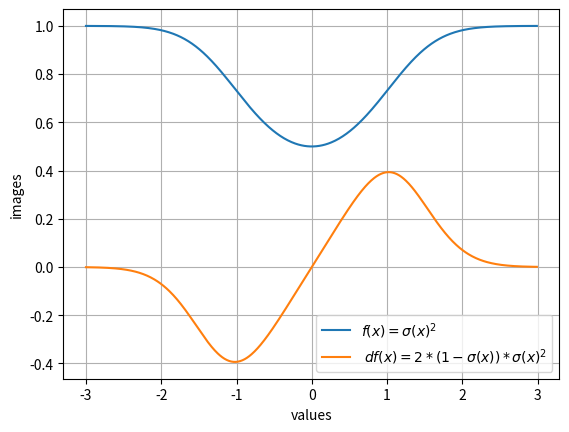

Generate this figure with matplotlib:
import numpy as np
from numpy import ndarray


def square(x: ndarray) -> ndarray:
    return np.power(x, 2)


def leaky_relu(x: ndarray, alpha: float = 0.01) -> ndarray:
    return np.maximum(alpha * x, x)


def sigmoid(x: ndarray) -> ndarray:
    return 1 / (1 + np.exp(-x))


def softmax(x: ndarray) -> ndarray:
    exp = np.exp(x - np.max(x))
    return exp


def relu(x: ndarray) -> ndarray:
    return np.maximum(0, x)


def tanh(x: ndarray) -> ndarray:
    return np.tanh(x)


from typing import Callable, List

Array_Function = Callable[[ndarray], ndarray]
Chain = List[Array_Function]

def deriv(func: Callable[[ndarray], ndarray], input_: ndarray, delta: float = 0.001) -> ndarray:
    return (func(input_ + delta) - func(input_ - delta)) / (2 * delta)

def chain_length_2(chain: Chain, a: ndarray) -> ndarray:
    assert len(chain) == 2, f"lenght of input 'chain' should be 2 but got {len(chain)}"
    f1, f2 = chain[0], chain[1]
    return f2(f1(a))

def chain_deriv_2(chain:Chain ,input_range : ndarray)-> ndarray:
    assert len(chain) == 2, f"lenght of input 'chain' should be 2 but got {len(chain)}"
    f1, f2 = chain[0], chain[1]
    df1dx = deriv(f1, input_range)
    df2dx_of_f1 = deriv(f2, f1(input_range))
    return df1dx*df2dx_of_f1

if __name__ == '__main__':
    import matplotlib.pyplot as plt

    PLOT_RANGE = np.arange(-3, 3, 0.01)
    chain1 = [square, sigmoid]
    chain2 = [sigmoid , square]

    def plot_chain(chain: Chain, PLOT_RANGE : ndarray):
        values = np.array([ chain_length_2(chain, a) for a in PLOT_RANGE ])
        derivs = np.array([ chain_deriv_2(chain,a) for a in PLOT_RANGE ])
        plt.plot(PLOT_RANGE, values, label="plot chain")
        plt.plot(PLOT_RANGE, derivs, label="plot derivative")
        plt.legend(["$f(x) = {\sigma(x)}^2$", " $df(x) = { 2*(1-\sigma(x)) * \sigma(x)^2}$"])
        plt.xlabel("values")
        plt.ylabel("images")
        plt.grid()
        plt.show()

    plot_chain(chain1, PLOT_RANGE)